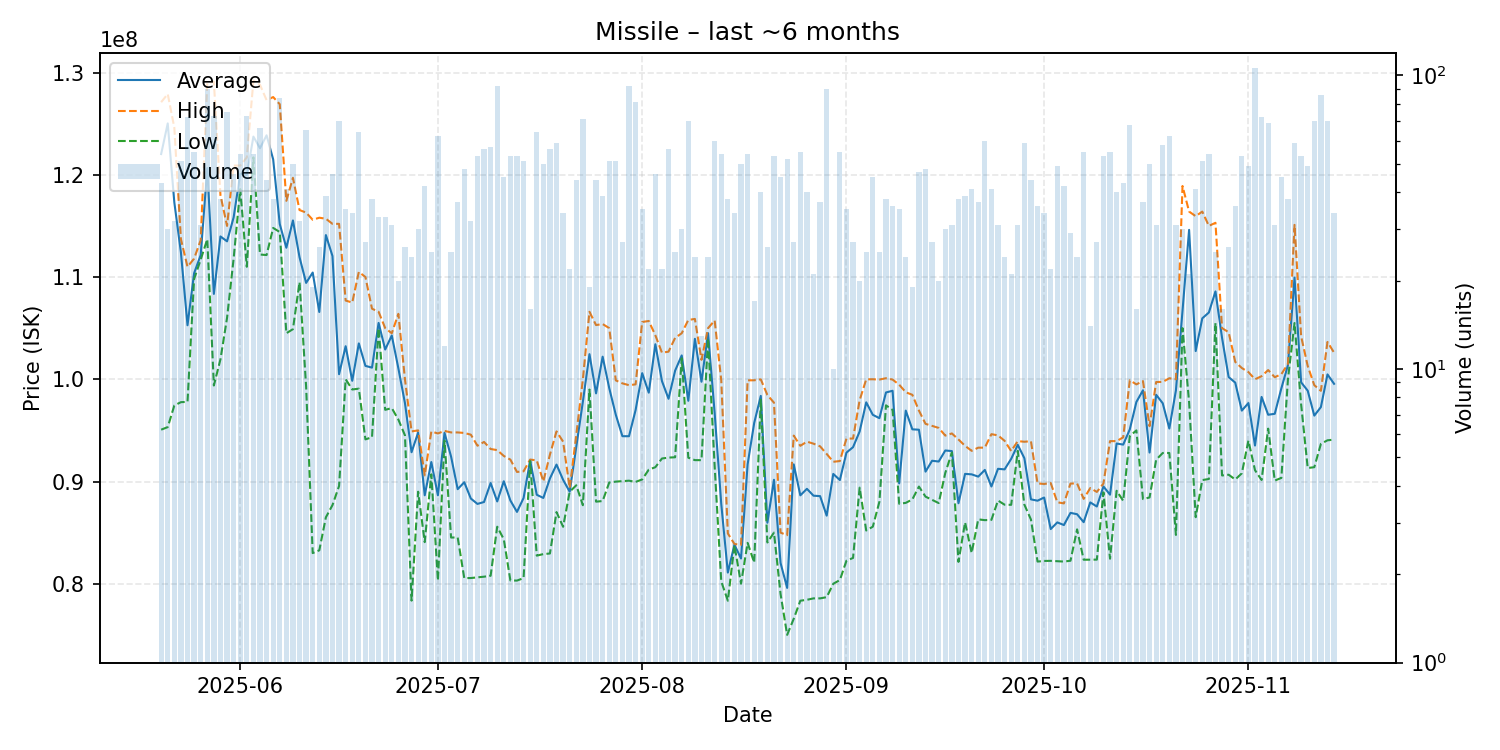

The file beside this chart, header and first rows:
date, average, highest, lowest, order_count, volume
2025-05-20, 122028837, 127100000, 95070000, 25, 43
2025-05-21, 125020333, 127900000, 95320000, 23, 30
2025-05-22, 117298750, 124600000, 97435000, 25, 32
2025-05-23, 112400980, 113700000, 97760000, 30, 51
2025-05-24, 105283333, 111000000, 97790000, 37, 72
2025-05-25, 110369091, 111800000, 109800000, 33, 55
2025-05-26, 112145806, 113600000, 111700000, 22, 31
2025-05-27, 120650000, 129000000, 113700000, 51, 90
2025-05-28, 108348082, 129100000, 99390000, 39, 73
2025-05-29, 113968421, 118000000, 101950000, 27, 38
2025-05-30, 113490667, 115000000, 106000000, 48, 75
2025-05-31, 115832609, 120900000, 111800000, 28, 46
2025-06-01, 120077778, 120900000, 118600000, 35, 54
2025-06-02, 119983562, 121700000, 111000000, 33, 73
2025-06-03, 123733333, 129200000, 121700000, 32, 54
2025-06-04, 122601515, 128800000, 112200000, 42, 66
2025-06-05, 123859091, 127300000, 112150000, 23, 44
2025-06-06, 121507895, 127600000, 114800000, 30, 38
2025-06-07, 115176190, 126900000, 114400000, 42, 84
2025-06-08, 112863415, 117450000, 104500000, 22, 41
2025-06-09, 115534000, 119700000, 104900000, 25, 50
2025-06-10, 111937500, 116550000, 109500000, 18, 32
2025-06-11, 109424308, 116300000, 99280000, 37, 65
2025-06-12, 110437895, 115600000, 83000000, 13, 19
2025-06-13, 106580769, 115800000, 83270000, 16, 26
2025-06-14, 114102564, 115700000, 86500000, 24, 39
2025-06-15, 112051304, 115200000, 87690000, 22, 46
2025-06-16, 100495286, 115200000, 89560000, 51, 70
2025-06-17, 103233429, 107700000, 100000000, 20, 35
2025-06-18, 99848529, 107500000, 99000000, 22, 34
2025-06-19, 103507969, 110500000, 99080000, 35, 64
2025-06-20, 101309259, 110000000, 94120000, 16, 27
2025-06-21, 101137105, 106900000, 94330000, 23, 38
2025-06-22, 105512121, 106600000, 105000000, 21, 33
2025-06-23, 102910000, 105000000, 97010000, 18, 33
2025-06-24, 104280645, 104500000, 97180000, 21, 31
2025-06-25, 101066000, 106400000, 96055000, 15, 20
2025-06-26, 97663846, 99995000, 94515000, 21, 26
2025-06-27, 92864167, 94900000, 78350000, 15, 24
2025-06-28, 94788000, 95000000, 89000000, 17, 30
2025-06-29, 88652381, 90600000, 84070000, 24, 42
2025-06-30, 91906400, 94890000, 90700000, 18, 25
2025-07-01, 88652419, 94700000, 80315000, 22, 62
2025-07-02, 94761667, 94950000, 94000000, 8, 12
2025-07-03, 92433600, 94800000, 84520000, 17, 25
2025-07-04, 89250811, 94800000, 84530000, 19, 37
2025-07-05, 89925625, 94750000, 80550000, 25, 48
2025-07-06, 88332500, 94580000, 80560000, 27, 32
2025-07-07, 87808302, 93500000, 80620000, 29, 53
2025-07-08, 87995893, 93870000, 80690000, 36, 56
2025-07-09, 89850526, 93180000, 80780000, 38, 57
2025-07-10, 88051522, 93070000, 85580000, 39, 92
2025-07-11, 90023556, 92500000, 84350000, 23, 45
2025-07-12, 88139811, 92140000, 80320000, 31, 53
2025-07-13, 87027547, 90935000, 80310000, 29, 53
2025-07-14, 88386275, 91000000, 80550000, 32, 51
2025-07-15, 92071875, 92145000, 92000000, 11, 16
2025-07-16, 88703125, 92070000, 82750000, 32, 64
2025-07-17, 88390800, 90000000, 82900000, 26, 50
2025-07-18, 90299643, 92630000, 82960000, 27, 56
... 119 more rows
